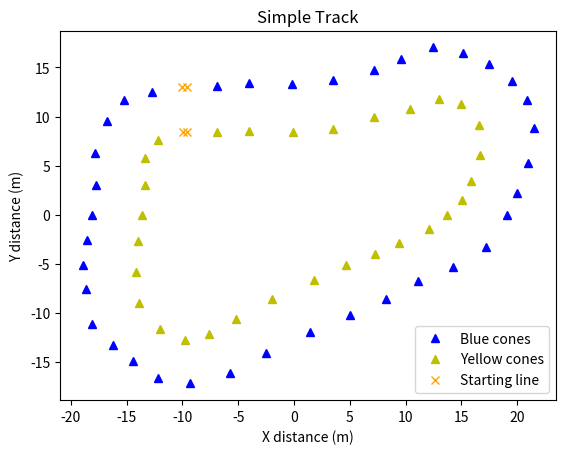

Reproduce this figure in Python.
import numpy as np
import matplotlib.pyplot as plt

blue_cones = np.array([(-16.7219, 9.56934),
                       (-12.7553, 12.49),
                       (-6.89062, 13.0757),
                       (9.62956, 15.8379),
                       (12.492, 17.0404),
                       (15.1389, 16.5025),
                       (19.5034, 13.6361),
                       (20.8922, 11.7012),
                       (17.5221, 15.3812),
                       (21.4761, 8.79574),
                       (20.9992, 5.27662),
                       (19.9925, 2.24053),
                       (19.0983, 0.0),
                       (17.1824, -3.23994),
                       (11.114, -6.74408),
                       (-4.06552, 13.3637),
                       (14.2831, -5.26437),
                       (8.25363, -8.53889),
                       (5.06185, -10.1551),
                       (1.42086, -11.9634),
                       (-2.4975, -14.0305),
                       (-5.74864, -16.1217),
                       (-9.34841, -17.1551),
                       (-12.2114, -16.6459),
                       (-14.4625, -14.9249),
                       (-16.2427, -13.276),
                       (-0.131239, 13.3125),
                       (-18.1431, -11.086),
                       (-18.6174, -7.56085),
                       (-18.9382, -5.15509),
                       (-18.5558, -2.56017),
                       (-18.1206, 0.0),
                       (-17.7841, 3.04246),
                       (-17.8432, 6.27091),
                       (-15.1864, 11.7137),
                       (3.50416, 13.7245),
                       (7.13676, 14.727)])

yellow_cones = np.array([(-12.2184, 7.60803),
                         (7.14787, 9.92656),
                         (10.4312, 10.799),
                         (12.9655, 11.8014),
                         (14.9652, 11.2833),
                         (16.6054, 9.12035),
                         (-6.90998, 8.44454),
                         (16.7063, 6.10772),
                         (15.876, 3.47906),
                         (15.106, 1.5027),
                         (13.6765, 0.0),
                         (9.41953, -2.84739),
                         (12.0732, -1.43122),
                         (7.26282, -3.9408),
                         (4.65159, -5.15509),
                         (1.78774, -6.66723),
                         (-1.97969, -8.56329),
                         (-4.01695, 8.50322),
                         (-5.18123, -10.5555),
                         (-7.57043, -12.1125),
                         (-9.76388, -12.7081),
                         (-12.0338, -11.6718),
                         (-13.9298, -8.98291),
                         (-14.1575, -5.77329),
                         (-14.0043, -2.62998),
                         (-13.6087, 0.0),
                         (-13.3478, 3.05712),
                         (-0.059759, 8.37591),
                         (-13.3455, 5.78808),
                         (3.5151, 8.6968)])

orange_cones = np.array([(-9.61314, 13.0),
                         (-9.99934, 12.989),
                         (-9.62148, 8.39323),
                         (-9.98667, 8.39348)])

plt.plot(blue_cones[:, 0], blue_cones[:, 1], '^b', label='Blue cones')
plt.plot(yellow_cones[:, 0], yellow_cones[:, 1], '^y', label='Yellow cones')
plt.plot(orange_cones[:, 0], orange_cones[:, 1],
         marker='x', c='orange', linestyle='None', label='Starting line')

plt.legend()
plt.title('Simple Track')
plt.xlabel('X distance (m)')
plt.ylabel('Y distance (m)')

plt.show()